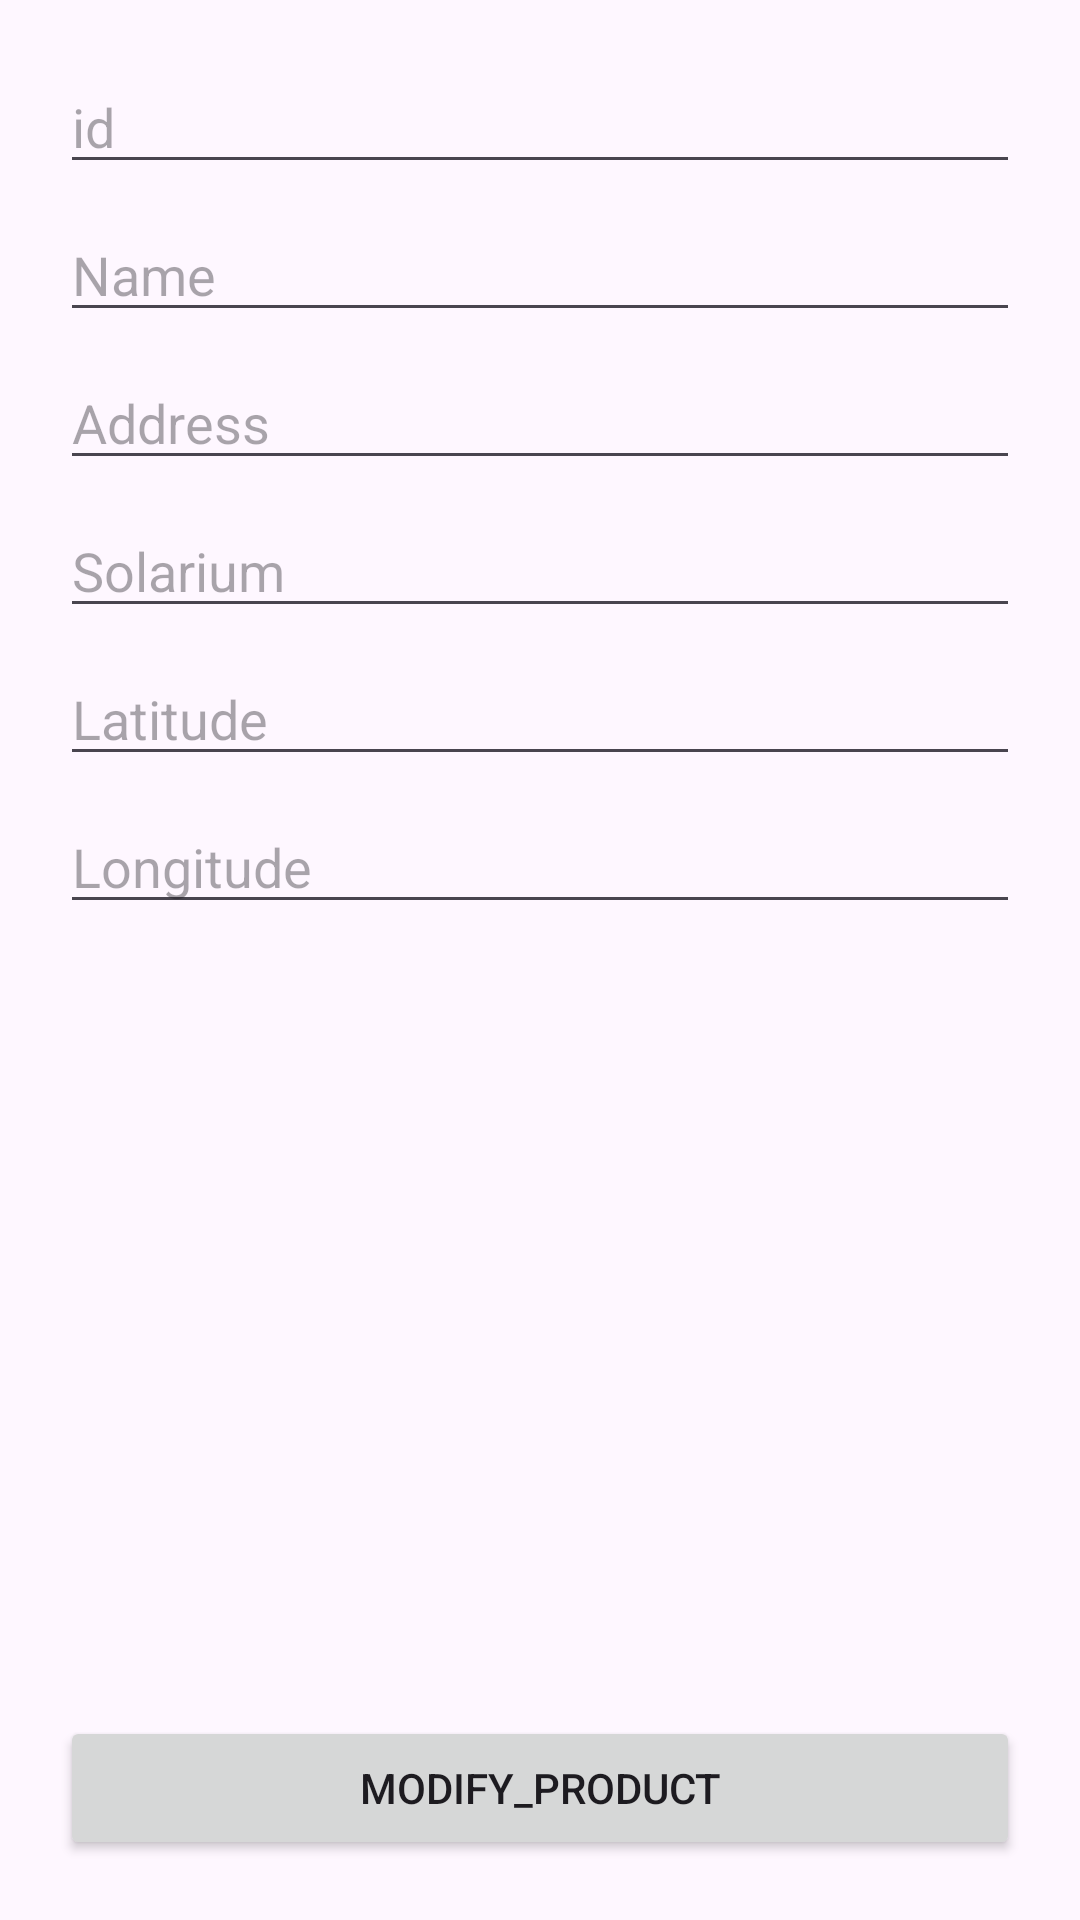

Write the Android layout XML for this screen, with the resource values it uses.
<!-- AndroidManifest.xml: application theme Theme.Stetic -->
<!-- res/layout/activity_shop_edit.xml -->
<?xml version="1.0" encoding="utf-8"?>
<androidx.constraintlayout.widget.ConstraintLayout xmlns:android="http://schemas.android.com/apk/res/android"
    xmlns:app="http://schemas.android.com/apk/res-auto"
    xmlns:tools="http://schemas.android.com/tools"
    android:layout_width="match_parent"
    android:layout_height="match_parent"
    android:padding="20dp"
    tools:context=".view.Products.ProductEditView">
    <LinearLayout
        android:layout_width="0dp"
        android:layout_height="wrap_content"
        android:orientation="vertical"
        app:layout_constraintEnd_toEndOf="parent"
        app:layout_constraintStart_toStartOf="parent"
        app:layout_constraintTop_toTopOf="parent">
        <EditText
            android:id="@+id/edit_id"
            android:layout_width="match_parent"
            android:layout_height="wrap_content"
            android:hint="id" />

        <EditText
            android:id="@+id/edit_name"
            android:layout_width="match_parent"
            android:layout_height="wrap_content"
            android:layout_below="@id/edit_name"
            android:layout_marginTop="8dp"
            android:hint="Name" />

        <EditText
            android:id="@+id/edit_address"
            android:layout_width="match_parent"
            android:layout_height="wrap_content"
            android:layout_below="@id/edit_address"
            android:layout_marginTop="8dp"
            android:hint="Address" />

        <EditText
            android:id="@+id/edit_solarium"
            android:layout_width="match_parent"
            android:layout_height="wrap_content"
            android:layout_below="@id/edit_solarium"
            android:layout_marginTop="8dp"
            android:hint="Solarium" />

        <EditText
            android:id="@+id/edit_latitude"
            android:layout_width="match_parent"
            android:layout_height="wrap_content"
            android:layout_below="@id/edit_latitude"
            android:layout_marginTop="8dp"
            android:hint="Latitude" />

        <EditText
            android:id="@+id/edit_longitude"
            android:layout_width="match_parent"
            android:layout_height="wrap_content"
            android:layout_below="@id/edit_longitude"
            android:layout_marginTop="8dp"
            android:hint="Longitude" />


    </LinearLayout>

    <LinearLayout
        android:layout_width="match_parent"
        android:layout_height="wrap_content"
        android:orientation="horizontal"
        app:layout_constraintBottom_toBottomOf="parent"
        tools:layout_editor_absoluteX="1dp">


        <Button
            android:id="@+id/btnModify"
            android:layout_width="wrap_content"
            android:layout_height="wrap_content"
            android:layout_weight="1"
            android:onClick="modifyProduct"
            android:text="modify_product" />

    </LinearLayout>

</androidx.constraintlayout.widget.ConstraintLayout>
<!-- resources referenced by this layout -->
<resources>
  <style name="Theme.Stetic" parent="Base.Theme.Stetic" />
  <style name="Base.Theme.Stetic" parent="Theme.Material3.DayNight">
          
          
      </style>
</resources>
